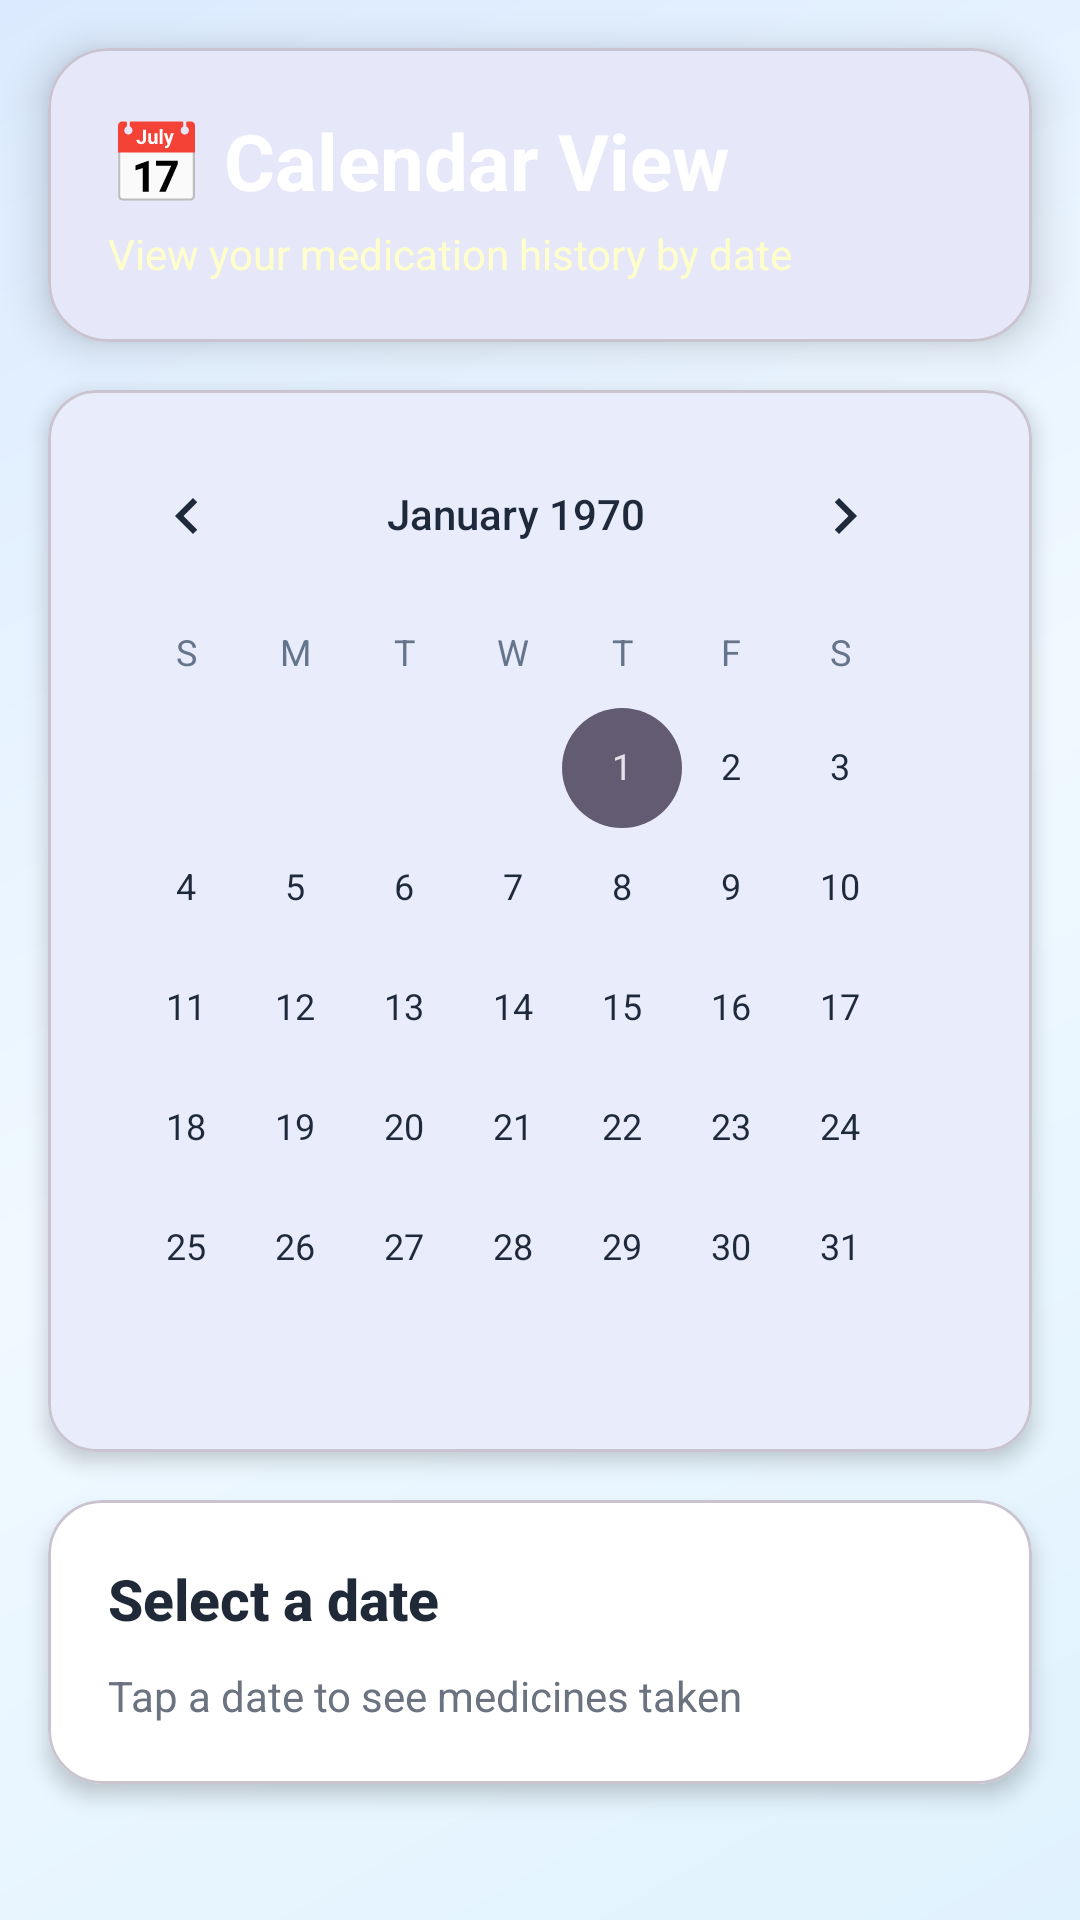

Write the Android layout XML for this screen, with the resource values it uses.
<!-- AndroidManifest.xml: application theme Theme.MedTrack -->
<!-- res/layout/activity_calendar.xml -->
<?xml version="1.0" encoding="utf-8"?>
<LinearLayout xmlns:android="http://schemas.android.com/apk/res/android"
    xmlns:app="http://schemas.android.com/apk/res-auto"
    android:layout_width="match_parent"
    android:layout_height="match_parent"
    android:orientation="vertical"
    android:background="@drawable/gradient_background">

    
    <com.google.android.material.card.MaterialCardView
        android:layout_width="match_parent"
        android:layout_height="wrap_content"
        android:layout_margin="16dp"
        app:cardCornerRadius="20dp"
        app:cardElevation="8dp">

        <LinearLayout
            android:layout_width="match_parent"
            android:layout_height="wrap_content"
            android:orientation="vertical"
            android:padding="20dp"
            android:background="@drawable/gradient_card_primary">

            <TextView
                android:layout_width="wrap_content"
                android:layout_height="wrap_content"
                android:text="📅 Calendar View"
                android:textSize="26sp"
                android:textStyle="bold"
                android:textColor="#FFFFFF" />

            <TextView
                android:layout_width="wrap_content"
                android:layout_height="wrap_content"
                android:text="View your medication history by date"
                android:textSize="14sp"
                android:textColor="#FFFFFFCC"
                android:layout_marginTop="4dp" />
        </LinearLayout>
    </com.google.android.material.card.MaterialCardView>

    
    <com.google.android.material.card.MaterialCardView
        android:layout_width="match_parent"
        android:layout_height="wrap_content"
        android:layout_marginStart="16dp"
        android:layout_marginEnd="16dp"
        android:layout_marginBottom="16dp"
        app:cardCornerRadius="16dp"
        app:cardElevation="4dp">

        <CalendarView
            android:id="@+id/calendarView"
            android:layout_width="match_parent"
            android:layout_height="wrap_content"
            android:padding="8dp" />
    </com.google.android.material.card.MaterialCardView>

    
    <com.google.android.material.card.MaterialCardView
        android:layout_width="match_parent"
        android:layout_height="wrap_content"
        android:layout_marginStart="16dp"
        android:layout_marginEnd="16dp"
        android:layout_marginBottom="12dp"
        app:cardCornerRadius="18dp"
        app:cardElevation="4dp"
        app:cardBackgroundColor="#FFFFFF">

        <LinearLayout
            android:layout_width="match_parent"
            android:layout_height="wrap_content"
            android:orientation="vertical"
            android:padding="20dp"
            android:background="@drawable/gradient_background_light">

            <TextView
                android:id="@+id/textSelectedDate"
                android:layout_width="wrap_content"
                android:layout_height="wrap_content"
                android:text="Select a date"
                android:textSize="19sp"
                android:textStyle="bold"
                android:textColor="#1F2937"
                android:fontFamily="sans-serif-medium"
                android:layout_marginBottom="10dp" />

            <TextView
                android:id="@+id/textDayInfo"
                android:layout_width="wrap_content"
                android:layout_height="wrap_content"
                android:text="Tap a date to see medicines taken"
                android:textSize="14sp"
                android:textColor="#6B7280"
                android:lineSpacingExtra="2dp" />
        </LinearLayout>
    </com.google.android.material.card.MaterialCardView>

    
    <androidx.recyclerview.widget.RecyclerView
        android:id="@+id/recyclerViewHistory"
        android:layout_width="match_parent"
        android:layout_height="0dp"
        android:layout_weight="1"
        android:layout_marginBottom="8dp"
        android:clipToPadding="false"
        android:paddingTop="4dp"
        android:paddingBottom="8dp" />

    
    <TextView
        android:id="@+id/textEmptyState"
        android:layout_width="match_parent"
        android:layout_height="0dp"
        android:layout_weight="1"
        android:layout_marginStart="16dp"
        android:layout_marginEnd="16dp"
        android:layout_marginBottom="16dp"
        android:text="📭 No medicines recorded for this date"
        android:textSize="16sp"
        android:textColor="@color/text_secondary"
        android:gravity="center"
        android:visibility="gone" />
</LinearLayout>
<!-- resources referenced by this layout -->
<resources>
  <color name="text_secondary">#64748B</color>
  <!-- drawable gradient_background (drawable) -->
  <?xml version="1.0" encoding="utf-8"?>
  <shape xmlns:android="http://schemas.android.com/apk/res/android">
      <gradient
          android:angle="135"
          android:startColor="#E0F2FE"
          android:centerColor="#F0F9FF"
          android:endColor="#DBEAFE"
          android:type="linear" />
  </shape>
  <style name="Theme.MedTrack" parent="Base.Theme.MedTrack" />
  <style name="Base.Theme.MedTrack" parent="Theme.Material3.DayNight.NoActionBar">
          <item name="colorPrimary">@color/primary</item>
          <item name="colorOnPrimary">@color/white</item>
          <item name="colorSurface">@color/background</item>
          <item name="android:windowBackground">@color/background</item>
  
          <item name="android:textColorPrimary">@color/text_primary</item>
          <item name="android:textColorSecondary">@color/text_secondary</item>
      </style>
  <color name="primary">#6366F1</color>
  <color name="white">#FFFFFF</color>
  <color name="background">#F8FAFC</color>
  <color name="text_primary">#1E293B</color>
</resources>
